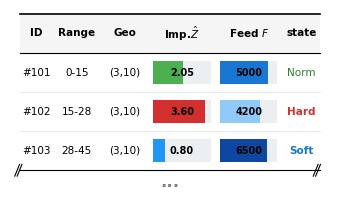

This figure's Python source:
import matplotlib.pyplot as plt
import matplotlib.patches as patches
from matplotlib import rcParams

rcParams['font.family'] = 'serif'
rcParams['font.serif'] = ['Times New Roman']
rcParams['font.size'] = 8  # 小图适配字号

def generate_pit_small_hd():
    headers = ["ID", "Range", "Geo", "Imp.$\hat{Z}$", "Feed $F$", "state"]
    rows = [
        {"id": "#101", "r": "0-15", "g": "(3,10)", "z": 2.05, "zm":4, "zc":"#4CAF50", "f": 5000, "fm":6000, "fc":"#1976D2", "s":"Norm"},
        {"id": "#102", "r": "15-28", "g": "(3,10)", "z": 3.60, "zm":4, "zc":"#D32F2F", "f": 4200, "fm":6000, "fc":"#90CAF9", "s":"Hard"},
        {"id": "#103", "r": "28-45", "g": "(3,10)", "z": 0.80, "zm":4, "zc":"#2196F3", "f": 6500, "fm":8000, "fc":"#0D47A1", "s":"Soft"}
    ]
    
    # 3.2 英寸宽，适配单栏
    fig, ax = plt.subplots(figsize=(3.2, 1.8), dpi=600)
    ax.set_axis_off()
    
    # 参数调整
    row_h = 1.0; head_h = 1.0
    cols = [0.7, 1.0, 1.0, 1.4, 1.4, 0.8]
    total_w = sum(cols)
    sx, sy = 0, 4
    
    # 表头
    cx = sx
    for i, txt in enumerate(headers):
        rect = patches.Rectangle((cx, sy), cols[i], head_h, fc='#F5F5F5', ec='none')
        ax.add_patch(rect)
        ax.text(cx + cols[i]/2, sy + head_h/2, txt, ha='center', va='center', fontweight='bold', fontsize=7.5)
        cx += cols[i]
        
    ax.plot([sx, sx+total_w], [sy+head_h, sy+head_h], color='black', lw=1.2)
    ax.plot([sx, sx+total_w], [sy, sy], color='black', lw=0.8)
    
    # 数据行
    y = sy
    for ridx, row in enumerate(rows):
        y -= row_h
        cx = sx
        vals = [row["id"], row["r"], row["g"], "", "", row["s"]]
        
        for cidx, val in enumerate(vals):
            if cidx not in [3,4]:
                color='black'; weight='normal'
                if cidx==5:
                    if val=="Hard": color='#D32F2F'; weight='bold'
                    elif val=="Soft": color='#1976D2'; weight='bold'
                    else: color='#2E7D32'
                ax.text(cx+cols[cidx]/2, y+row_h/2, val, ha='center', va='center', color=color, fontweight=weight, fontsize=7.5)
            
            elif cidx in [3,4]:
                bg = patches.Rectangle((cx+0.1, y+0.2), cols[cidx]-0.2, 0.6, fc='#ECEFF1', ec='none')
                ax.add_patch(bg)
                key_val = "z" if cidx==3 else "f"
                key_max = "zm" if cidx==3 else "fm"
                key_col = "zc" if cidx==3 else "fc"
                w = (row[key_val]/row[key_max]) * (cols[cidx]-0.2)
                bar = patches.Rectangle((cx+0.1, y+0.2), w, 0.6, fc=row[key_col], ec='none')
                ax.add_patch(bar)
                txt_val = f"{row[key_val]:.2f}" if cidx==3 else f"{row[key_val]}"
                ax.text(cx+cols[cidx]/2, y+0.5, txt_val, ha='center', va='center', fontsize=7, fontweight='bold')
                
            cx += cols[cidx]
        
        if ridx < len(rows)-1:
            ax.plot([sx, sx+total_w], [y, y], color='#CFD8DC', lw=0.4)

    # 截断符
    by = y
    ax.plot([sx, sx+total_w], [by, by], color='black', lw=0.8)
    ax.text(sx + total_w/2, by - 0.3, "...", ha='center', va='center', fontsize=12, color='gray', fontweight='bold')
    
    def draw_break(bx):
        ax.plot([bx, bx+0.1], [by-0.15, by+0.15], color='black', lw=0.8)
        ax.plot([bx+0.05, bx+0.15], [by-0.15, by+0.15], color='black', lw=0.8)
    draw_break(sx - 0.1)
    draw_break(sx + total_w - 0.15)

    ax.set_xlim(sx-0.2, sx+total_w+0.2)
    ax.set_ylim(by-0.5, sy+head_h+0.1)
    
    plt.subplots_adjust(left=0, right=1, bottom=0, top=1)
    plt.savefig("pit_small_hd.png", transparent=True, bbox_inches='tight', pad_inches=0, dpi=600)
    plt.savefig("pit_small_hd.pdf", transparent=True, bbox_inches='tight', pad_inches=0)
    plt.show()

if __name__ == "__main__":
    generate_pit_small_hd()